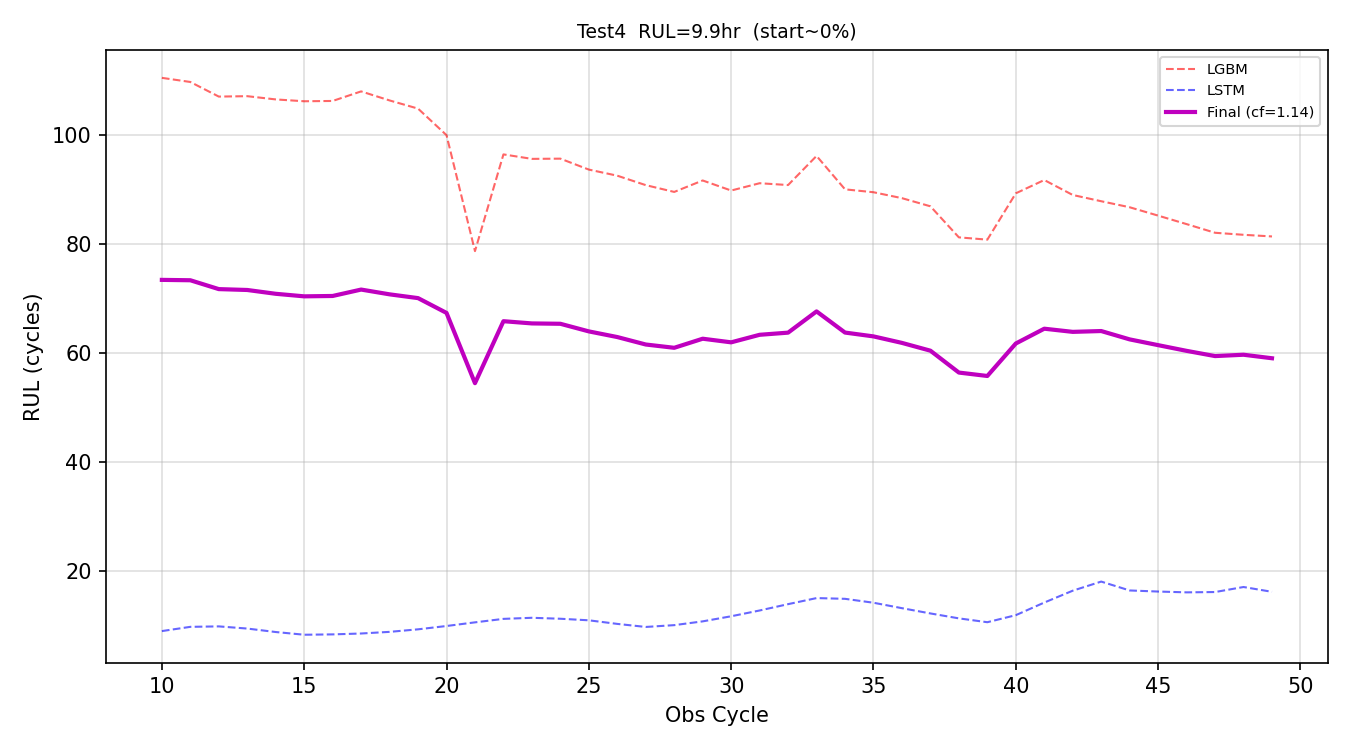

The table this chart was drawn from, first rows:
obs_cycle, preds_lgbm, preds_lstm, preds_final, rul_hours
10, 110.6, 9.062, 73.49, 12.25
11, 109.8, 9.84, 73.42, 12.24
12, 107.1, 9.924, 71.8, 11.97
13, 107.2, 9.525, 71.64, 11.94
14, 106.6, 8.89, 70.94, 11.82
15, 106.3, 8.391, 70.47, 11.75
16, 106.3, 8.455, 70.54, 11.76
17, 108.1, 8.618, 71.71, 11.95
18, 106.4, 8.92, 70.84, 11.81
19, 104.9, 9.384, 70.15, 11.69
20, 100, 9.994, 67.43, 11.24
21, 78.77, 10.66, 54.54, 9.09
22, 96.51, 11.3, 65.91, 10.99
23, 95.69, 11.5, 65.5, 10.92
24, 95.73, 11.33, 65.44, 10.91
25, 93.73, 11.04, 64.04, 10.67
26, 92.61, 10.38, 63, 10.5
27, 90.87, 9.82, 61.64, 10.27
28, 89.63, 10.15, 61.03, 10.17
29, 91.73, 10.84, 62.7, 10.45
30, 89.88, 11.78, 62.03, 10.34
31, 91.22, 12.84, 63.42, 10.57
32, 90.89, 14, 63.81, 10.64
33, 96.23, 15.12, 67.71, 11.29
34, 90.1, 14.98, 63.83, 10.64
35, 89.57, 14.26, 63.12, 10.52
36, 88.48, 13.26, 61.93, 10.32
37, 86.99, 12.3, 60.5, 10.08
38, 81.29, 11.39, 56.49, 9.415
39, 80.87, 10.69, 55.86, 9.31
40, 89.37, 11.98, 61.82, 10.3
41, 91.81, 14.3, 64.54, 10.76
42, 89.07, 16.47, 63.96, 10.66
43, 87.92, 18.14, 64.11, 10.68
44, 86.82, 16.51, 62.58, 10.43
45, 85.28, 16.32, 61.52, 10.25
46, 83.72, 16.17, 60.47, 10.08
47, 82.14, 16.22, 59.51, 9.919
48, 81.76, 17.15, 59.76, 9.96
49, 81.46, 16.27, 59.11, 9.852
